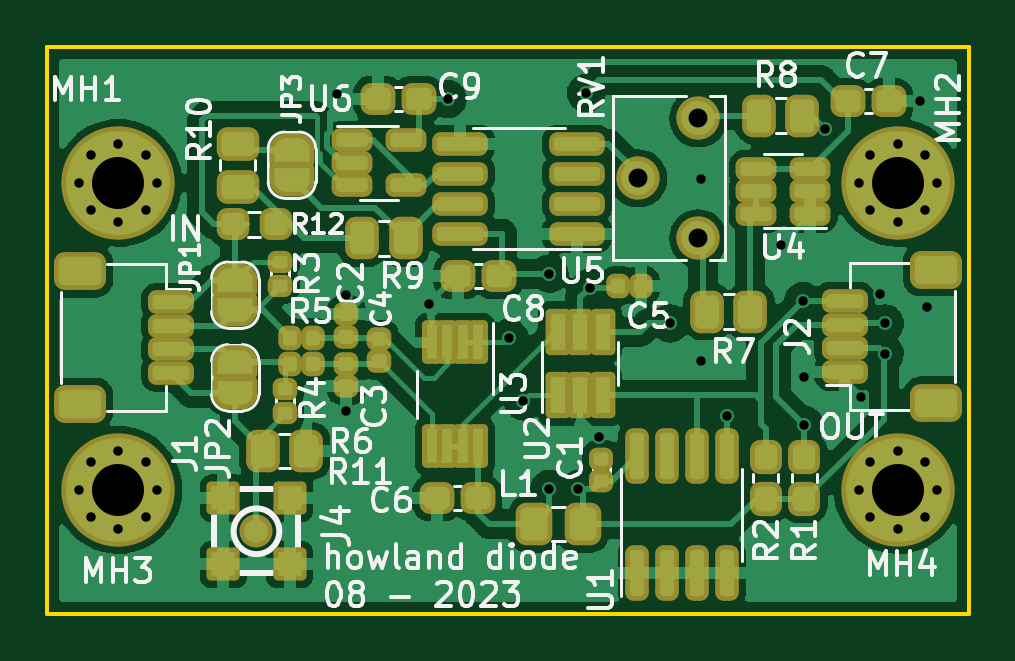
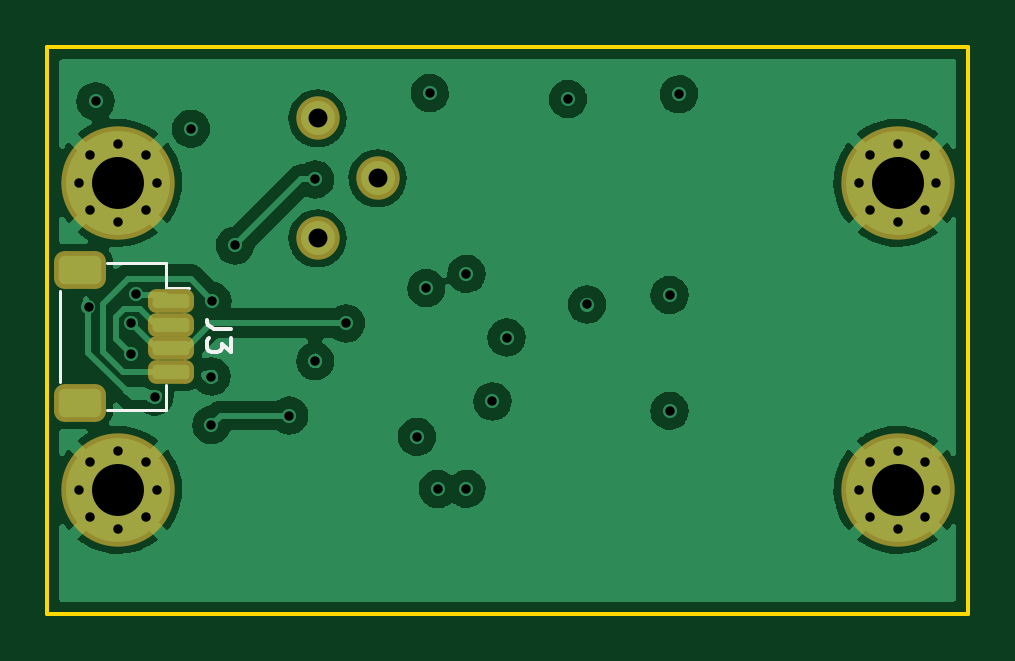
Circuit board: 13 layer files. Board 39.0 x 24.0 mm.
- bottom_copper: howland-CuBottom.gbr (83456 bytes)
- inner_copper: howland-CuIn1.gbr (46839 bytes)
- inner_copper: howland-CuIn2.gbr (48849 bytes)
- top_copper: howland-CuTop.gbr (254087 bytes)
- outline: howland-EdgeCuts.gbr (692 bytes)
- bottom_mask: howland-MaskBottom.gbr (2567 bytes)
- top_mask: howland-MaskTop.gbr (9945 bytes)
- drill: howland-NPTH.drl (291 bytes)
- drill: howland-PTH.drl (1583 bytes)
- paste: howland-PasteBottom.gbr (1390 bytes)
- paste: howland-PasteTop.gbr (6542 bytes)
- bottom_silk: howland-SilkBottom.gbr (3435 bytes)
- top_silk: howland-SilkTop.gbr (48471 bytes)

=== bottom_copper: howland-CuBottom.gbr (83456 bytes, source omitted) ===
=== inner_copper: howland-CuIn1.gbr (46839 bytes, source omitted) ===
=== inner_copper: howland-CuIn2.gbr (48849 bytes, source omitted) ===
=== top_copper: howland-CuTop.gbr (254087 bytes, source omitted) ===
=== outline: howland-EdgeCuts.gbr ===
%TF.GenerationSoftware,KiCad,Pcbnew,(6.0.4-0)*%
%TF.CreationDate,2023-08-08T10:08:02-06:00*%
%TF.ProjectId,howland,686f776c-616e-4642-9e6b-696361645f70,rev?*%
%TF.SameCoordinates,Original*%
%TF.FileFunction,Profile,NP*%
%FSLAX46Y46*%
G04 Gerber Fmt 4.6, Leading zero omitted, Abs format (unit mm)*
G04 Created by KiCad (PCBNEW (6.0.4-0)) date 2023-08-08 10:08:02*
%MOMM*%
%LPD*%
G01*
G04 APERTURE LIST*
%TA.AperFunction,Profile*%
%ADD10C,0.150000*%
%TD*%
G04 APERTURE END LIST*
D10*
X100000000Y-78250000D02*
X139000000Y-78250000D01*
X139000000Y-78250000D02*
X139000000Y-102250000D01*
X139000000Y-102250000D02*
X100000000Y-102250000D01*
X100000000Y-102250000D02*
X100000000Y-78250000D01*
M02*

=== bottom_mask: howland-MaskBottom.gbr (2567 bytes, source withheld) ===
=== top_mask: howland-MaskTop.gbr (9945 bytes, source omitted) ===
=== drill: howland-NPTH.drl ===
M48
; DRILL file {KiCad (6.0.4-0)} date Tuesday, August 08, 2023 at 10:08:02 AM
; FORMAT={-:-/ absolute / inch / decimal}
; #@! TF.CreationDate,2023-08-08T10:08:02-06:00
; #@! TF.GenerationSoftware,Kicad,Pcbnew,(6.0.4-0)
; #@! TF.FileFunction,NonPlated,1,4,NPTH
FMAT,2
INCH
%
G90
G05
T0
M30

=== drill: howland-PTH.drl ===
M48
; DRILL file {KiCad (6.0.4-0)} date Tuesday, August 08, 2023 at 10:08:02 AM
; FORMAT={-:-/ absolute / inch / decimal}
; #@! TF.CreationDate,2023-08-08T10:08:02-06:00
; #@! TF.GenerationSoftware,Kicad,Pcbnew,(6.0.4-0)
; #@! TF.FileFunction,Plated,1,4,PTH
FMAT,2
INCH
; #@! TA.AperFunction,Plated,PTH,ViaDrill
T1C0.0157
; #@! TA.AperFunction,Plated,PTH,ComponentDrill
T2C0.0157
; #@! TA.AperFunction,Plated,PTH,ComponentDrill
T3C0.0315
; #@! TA.AperFunction,Plated,PTH,ComponentDrill
T4C0.0866
%
G90
G05
T1
X4.4193Y-3.1594
X4.435Y-3.4941
X4.435Y-3.687
X4.5728Y-3.5098
X4.6043Y-3.1673
X4.7067Y-3.565
X4.7303Y-3.6713
X4.7736Y-3.4587
X4.7736Y-3.8169
X4.8215Y-3.8175
X4.8346Y-3.1575
X4.8406Y-3.4823
X4.8563Y-3.7303
X4.9744Y-3.5413
X5.0256Y-3.3012
X5.0256Y-3.6043
X5.0689Y-3.6949
X5.1594Y-3.4114
X5.1969Y-3.5039
X5.1988Y-3.6299
X5.1988Y-3.7106
X5.2326Y-3.2169
X5.2933Y-3.6634
X5.3248Y-3.4922
X5.3327Y-3.5413
X5.3327Y-3.5925
X5.3917Y-3.1713
X5.4035Y-3.5138
T2
X3.9902Y-3.3071
X3.9902Y-3.8189
X4.0092Y-3.2612
X4.0092Y-3.353
X4.0092Y-3.773
X4.0092Y-3.8648
X4.0551Y-3.2421
X4.0551Y-3.372
X4.0551Y-3.7539
X4.0551Y-3.8839
X4.1011Y-3.2612
X4.1011Y-3.353
X4.1011Y-3.773
X4.1011Y-3.8648
X4.1201Y-3.3071
X4.1201Y-3.8189
X5.2894Y-3.3071
X5.2894Y-3.8189
X5.3084Y-3.2612
X5.3084Y-3.353
X5.3084Y-3.773
X5.3084Y-3.8648
X5.3543Y-3.2421
X5.3543Y-3.372
X5.3543Y-3.7539
X5.3543Y-3.8839
X5.4003Y-3.2612
X5.4003Y-3.353
X5.4003Y-3.773
X5.4003Y-3.8648
X5.4193Y-3.3071
X5.4193Y-3.8189
T3
X4.9217Y-3.2996
X5.0217Y-3.1996
X5.0217Y-3.3996
T4
X4.0551Y-3.3071
X4.0551Y-3.8189
X5.3543Y-3.3071
X5.3543Y-3.8189
T0
M30

=== paste: howland-PasteBottom.gbr (1390 bytes, source withheld) ===
=== paste: howland-PasteTop.gbr (6542 bytes, source omitted) ===
=== bottom_silk: howland-SilkBottom.gbr (3435 bytes, source withheld) ===
=== top_silk: howland-SilkTop.gbr (48471 bytes, source omitted) ===
